Run: headless pygame with SDL's dummy video driver; simulated clock (each Clock.tick advances the game by its frame time, no real sleeping); random seed 0; keys injected as events and as key.get_pressed() state; mouse plan: one left click at the window centre at the start of phase 2, then a move to the lower-right quarter at the start of phase 3; restart key SPACE tapped at the start of phases 3 and 4.
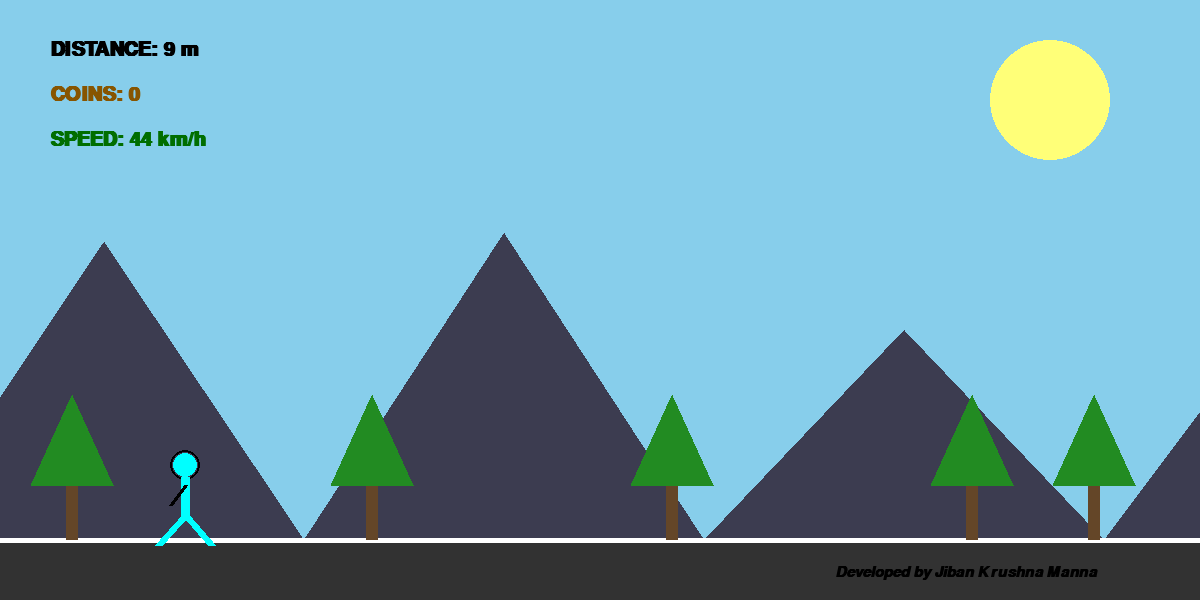
Frame 1 of 4 · flips 1–60 · no input
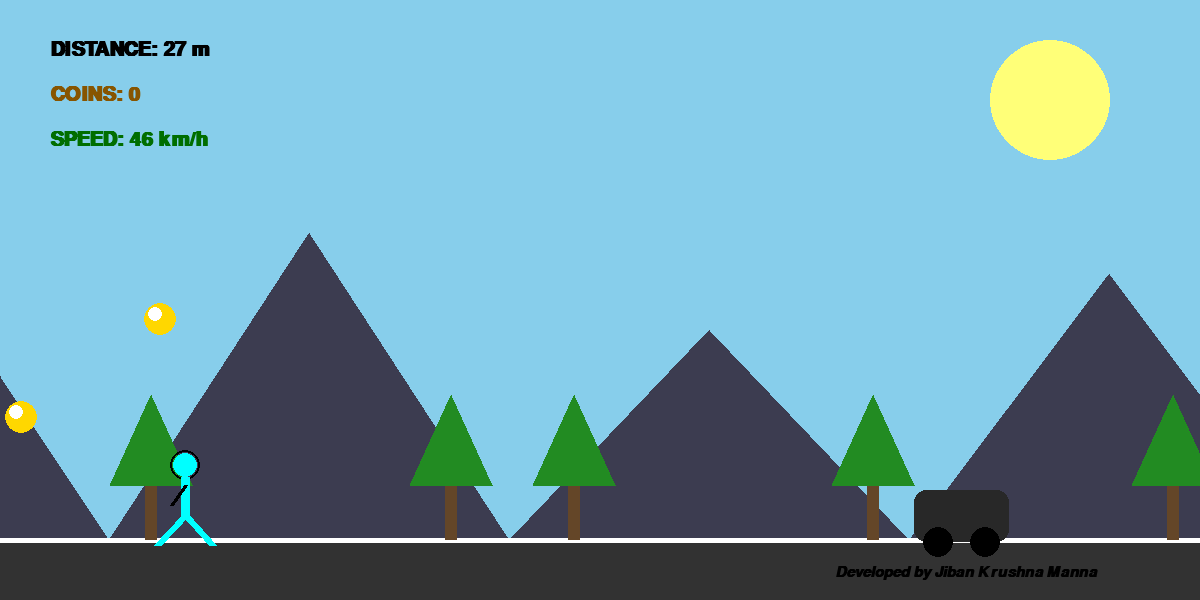
Frame 2 of 4 · flips 61–180 · clicked the window centre · tapped SPACE, RETURN · held RIGHT (→), D
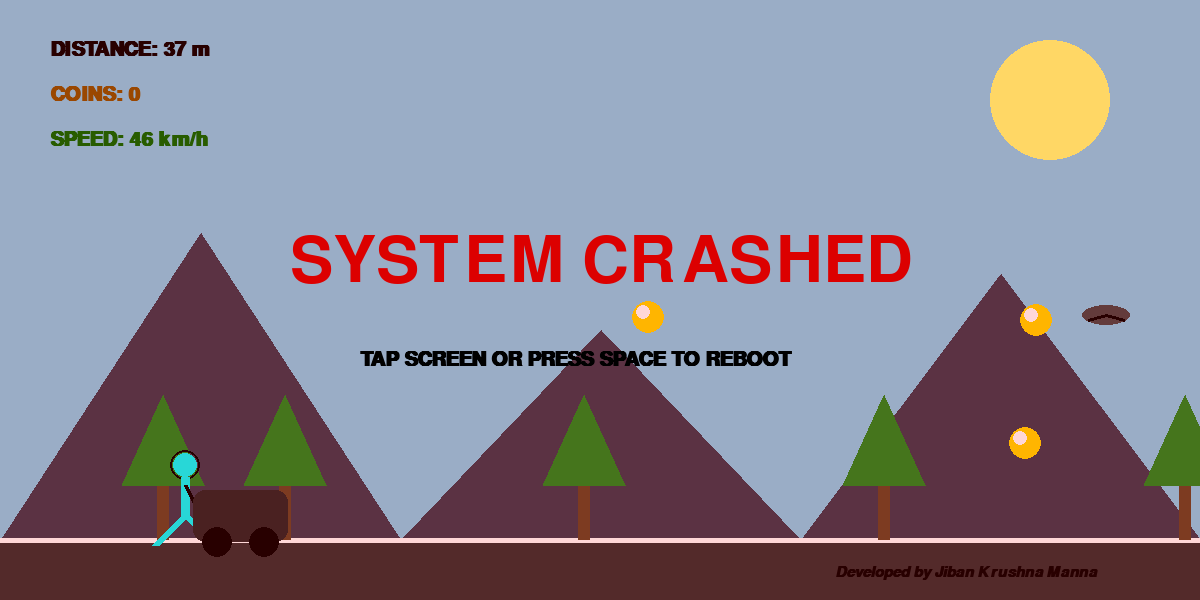
Frame 3 of 4 · flips 181–300 · moved the mouse to the lower-right quarter · tapped SPACE · held DOWN (↓), S
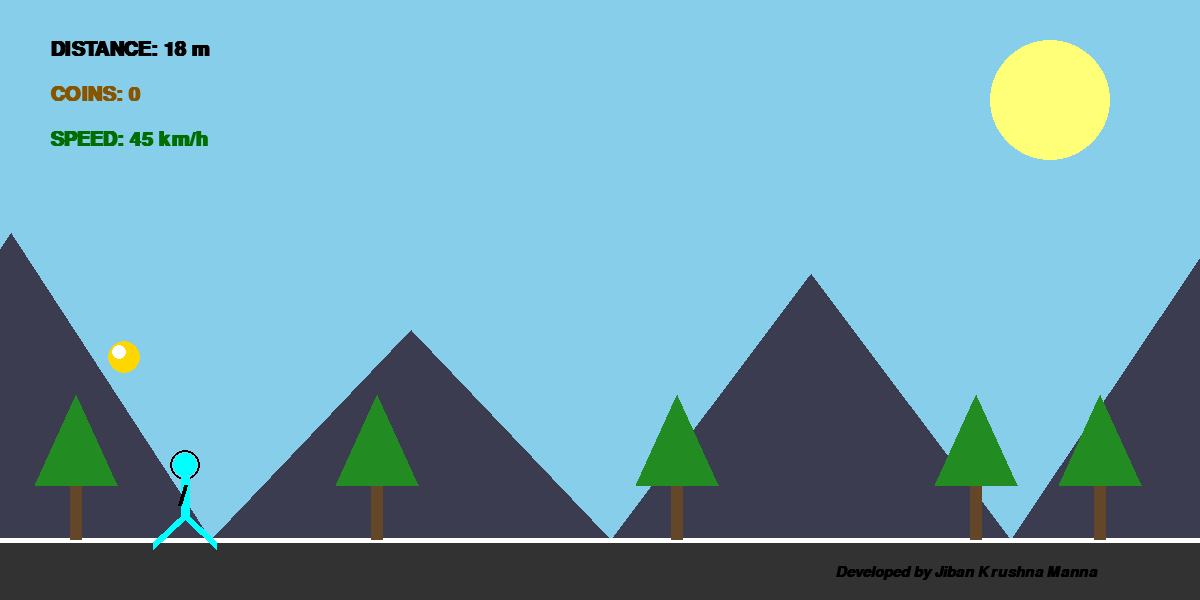
Frame 4 of 4 · flips 301–420 · tapped SPACE · held LEFT (←), A, UP (↑), W

The pygame program that drew these frames:

import pygame
import sys
import random
import math

# --- 1. CORE INITIALIZATION ---
pygame.init()
WIDTH = 1200
HEIGHT = 600
screen = pygame.display.set_mode((WIDTH, HEIGHT))
pygame.display.set_caption("VOLT JUMP: THE COMPLETE JIBAN KRISHNA MANNA EDITION")

# --- 2. THE COMPLETE COLOR PALETTE ---
WHITE = (255, 255, 255)
BLACK = (0, 0, 0)
RED = (220, 0, 0)
CYAN = (0, 255, 255)
GOLD = (255, 215, 0)
ROAD_GREY = (50, 50, 50)
SKY_DAY = (135, 206, 235)
SKY_EVENING = (255, 140, 0)
SKY_NIGHT = (20, 25, 50)
SUN_YELLOW = (255, 255, 120)
MOON_WHITE = (240, 240, 240)
MTN_DARK = (60, 60, 80)
TREE_BROWN = (100, 70, 40)
TREE_GREEN = (34, 139, 34)

# --- 3. TYPOGRAPHY (FONTS) ---
font_ui = pygame.font.SysFont("Arial", 30, bold=True)
font_dev = pygame.font.SysFont("Arial", 22, bold=True, italic=True)
font_big = pygame.font.SysFont("Impact", 95)

# --- 4. GLOBAL GAME STATE VARIABLES ---
player_x = 160
player_y = HEIGHT - 150
y_velocity = 0
gravity = 0.98
jump_power = -21
on_ground = True
animation_timer = 0

score = 0           # Distance in meters
energy = 0          # Coins collected
current_speed = 10.5 # Initial running speed
game_active = True

# Obstacle Containers
cars = []
birds = []
coins = []

# SMART SPAWN CONTROL (The Fix for the Bird/Car overlap)
car_spawn_timer = 0
bird_spawn_timer = 0
safe_gap_timer = 0 # Prevents both spawning at once

# Scenery Elements
mountains = [[i * 400, random.randint(200, 350)] for i in range(4)]
trees = [[i * 300, 480] for i in range(5)]

# --- 5. THE MASTER GAME LOOP ---
while True:
    # --- A. SKY DYNAMICS (DAY-NIGHT FEATURE) ---
    if score < 450:
        current_sky = SKY_DAY
        celestial_color = SUN_YELLOW
        celestial_pos = (WIDTH - 150, 100)
    elif score < 900:
        current_sky = SKY_EVENING
        celestial_color = (255, 120, 60)
        celestial_pos = (WIDTH - 150, 130)
    else:
        current_sky = SKY_NIGHT
        celestial_color = MOON_WHITE
        celestial_pos = (WIDTH - 150, 80)
    
    screen.fill(current_sky)
    pygame.draw.circle(screen, celestial_color, celestial_pos, 60)

    # --- B. PARALLAX BACKGROUND RENDERING ---
    for m in mountains:
        if game_active:
            m[0] -= current_speed * 0.15
        if m[0] < -400: m[0] = WIDTH
        pygame.draw.polygon(screen, MTN_DARK, [(m[0], 540), (m[0]+200, 540-m[1]), (m[0]+400, 540)])

    pygame.draw.rect(screen, ROAD_GREY, (0, HEIGHT - 60, WIDTH, 60)) # Road Surface
    pygame.draw.line(screen, WHITE, (0, HEIGHT - 60), (WIDTH, HEIGHT - 60), 5) # Road Shoulder

    for t in trees:
        if game_active:
            t[0] -= current_speed * 0.4
        if t[0] < -120: t[0] = WIDTH
        pygame.draw.rect(screen, TREE_BROWN, (t[0]+20, 485, 12, 55))
        pygame.draw.polygon(screen, TREE_GREEN, [(t[0]-15, 485), (t[0]+26, 395), (t[0]+67, 485)])

    # --- C. INPUT HANDLING (PC & MOBILE READY) ---
    for event in pygame.event.get():
        if event.type == pygame.QUIT:
            pygame.quit()
            sys.exit()
        
        # JUMP CONTROL (Touch or Space)
        if event.type == pygame.MOUSEBUTTONDOWN or (event.type == pygame.KEYDOWN and event.key == pygame.K_SPACE):
            if game_active and on_ground:
                y_velocity = jump_power
                on_ground = False
            
            # RESTART LOGIC
            if not game_active:
                player_y, y_velocity, score, energy, current_speed, game_active = HEIGHT-150, 0, 0, 0, 10.5, True
                cars, birds, coins = [], [], []
                car_spawn_timer, bird_spawn_timer, safe_gap_timer = 0, 0, 0

    # --- D. THE CORE ENGINE (LOGIC & PHYSICS) ---
    if game_active:
        # Player Physics Engine
        y_velocity += gravity
        player_y += y_velocity
        if player_y >= HEIGHT - 150:
            player_y = HEIGHT - 150
            on_ground = True
            y_velocity = 0
        
        # SPEED & DISTANCE EVOLUTION
        score += (current_speed / 70) 
        current_speed += 0.0028 # Faster acceleration for more thrill
        animation_timer += (current_speed * 0.022) # Limbs sync with speed
        
        car_spawn_timer += 1
        bird_spawn_timer += 1
        safe_gap_timer += 1

        # --- SMART SPAWNING LOGIC (NO OVERLAP FIX) ---
        # Spawn Car only if bird timer is safe
        if random.randint(1, 70) == 1 and car_spawn_timer > 100 and safe_gap_timer > 50:
            cars.append([WIDTH, HEIGHT - 110, 95, 52, random.choice([(0, 100, 200), (180, 0, 0), (40, 40, 40)])])
            car_spawn_timer = 0
            safe_gap_timer = 0 # Reset gap to prevent bird spawning immediately

        # Spawn Bird only if car timer is safe
        if random.randint(1, 140) == 1 and bird_spawn_timer > 180 and safe_gap_timer > 60:
            birds.append([WIDTH, random.randint(240, 380), 48, 25])
            bird_spawn_timer = 0
            safe_gap_timer = 0 # Reset gap to prevent car spawning immediately

        # Spawn Coins
        if random.randint(1, 100) == 1:
            coins.append([WIDTH, random.randint(250, 450), 30, 30])

        # Hitbox Processing
        p_hitbox = pygame.Rect(player_x + 12, player_y + 12, 26, 68)

        # Move & Check Cars
        for c in cars[:]:
            c[0] -= current_speed
            if p_hitbox.colliderect(pygame.Rect(c[0], c[1], c[2], c[3])):
                game_active = False
            if c[0] < -160: cars.remove(c)

        # Move & Check Birds
        for b in birds[:]:
            b[0] -= (current_speed + 3.5) # Birds fly slightly faster than cars
            if p_hitbox.colliderect(pygame.Rect(b[0], b[1], b[2], b[3])):
                game_active = False
            if b[0] < -120: birds.remove(b)

        # Move & Check Coins
        for co in coins[:]:
            co[0] -= current_speed
            if p_hitbox.colliderect(pygame.Rect(co[0], co[1], co[2], co[3])):
                energy += 1
                coins.remove(co)
            elif co[0] < -60: coins.remove(co)

    # --- E. RENDERING THE HUMAN (DETAILED ANIMATION) ---
    px, py = player_x + 25, player_y
    leg_swing = math.sin(animation_timer * 6) * 32
    arm_swing = math.cos(animation_timer * 6) * 26

    # Head & Body
    pygame.draw.circle(screen, BLACK, (px, py + 15), 15, 2) 
    pygame.draw.circle(screen, CYAN, (px, py + 15), 12) 
    pygame.draw.line(screen, CYAN, (px, py + 27), (px, py + 65), 9) 

    if on_ground:
        pygame.draw.line(screen, BLACK, (px, py + 35), (px + arm_swing, py + 55), 4) # Arms
        pygame.draw.line(screen, CYAN, (px, py + 65), (px + leg_swing, py + 95), 8) # Leg Front
        pygame.draw.line(screen, CYAN, (px, py + 65), (px - leg_swing, py + 95), 8) # Leg Back
    else:
        # Dynamic Jump Pose
        pygame.draw.line(screen, BLACK, (px, py + 35), (px + 24, py + 12), 4)
        pygame.draw.line(screen, CYAN, (px, py + 65), (px + 14, py + 88), 8)

    # --- F. RENDERING OBSTACLES & ITEMS ---
    for c in cars:
        pygame.draw.rect(screen, c[4], (c[0], c[1], c[2], c[3]), border_radius=12)
        pygame.draw.circle(screen, BLACK, (c[0] + 24, c[1] + 52), 15) # Wheel 1
        pygame.draw.circle(screen, BLACK, (c[0] + 71, c[1] + 52), 15) # Wheel 2
    
    for b in birds:
        pygame.draw.ellipse(screen, (70, 70, 70), (b[0], b[1], 48, 20)) # Body
        wing_y_anim = math.sin(animation_timer * 9) * 16
        pygame.draw.line(screen, BLACK, (b[0]+24, b[1]+10), (b[0]+6, b[1]-wing_y_anim), 3) # Wing L
        pygame.draw.line(screen, BLACK, (b[0]+24, b[1]+10), (b[0]+42, b[1]-wing_y_anim), 3) # Wing R

    for co in coins:
        pygame.draw.circle(screen, GOLD, (co[0]+15, co[1]+15), 16)
        pygame.draw.circle(screen, WHITE, (co[0]+10, co[1]+10), 7) # Shine

    # --- G. UI OVERLAY & CREDITS (ALL FEATURES) ---
    screen.blit(font_ui.render(f"DISTANCE: {int(score)} m", True, BLACK), (50, 40))
    screen.blit(font_ui.render(f"COINS: {energy}", True, (135, 85, 0)), (50, 85))
    screen.blit(font_ui.render(f"SPEED: {int(current_speed * 4.2)} km/h", True, (0, 110, 0)), (50, 130))
    
    # PERMANENT CREDIT
    screen.blit(font_dev.render("Developed by Jiban Krushna Manna", True, BLACK), (WIDTH - 365, HEIGHT - 35))

    if not game_active:
        # Crash Screen Rendering
        overlay = pygame.Surface((WIDTH, HEIGHT), pygame.SRCALPHA)
        overlay.fill((255, 0, 0, 40)) # Light red death tint
        screen.blit(overlay, (0,0))
        screen.blit(font_big.render("SYSTEM CRASHED", True, RED), (WIDTH//2 - 310, HEIGHT//2 - 70))
        screen.blit(font_ui.render("TAP SCREEN OR PRESS SPACE TO REBOOT", True, BLACK), (WIDTH//2 - 240, HEIGHT//2 + 50))

    # --- 6. DISPLAY UPDATE ---
    pygame.display.flip()
    pygame.time.Clock().tick(60)
